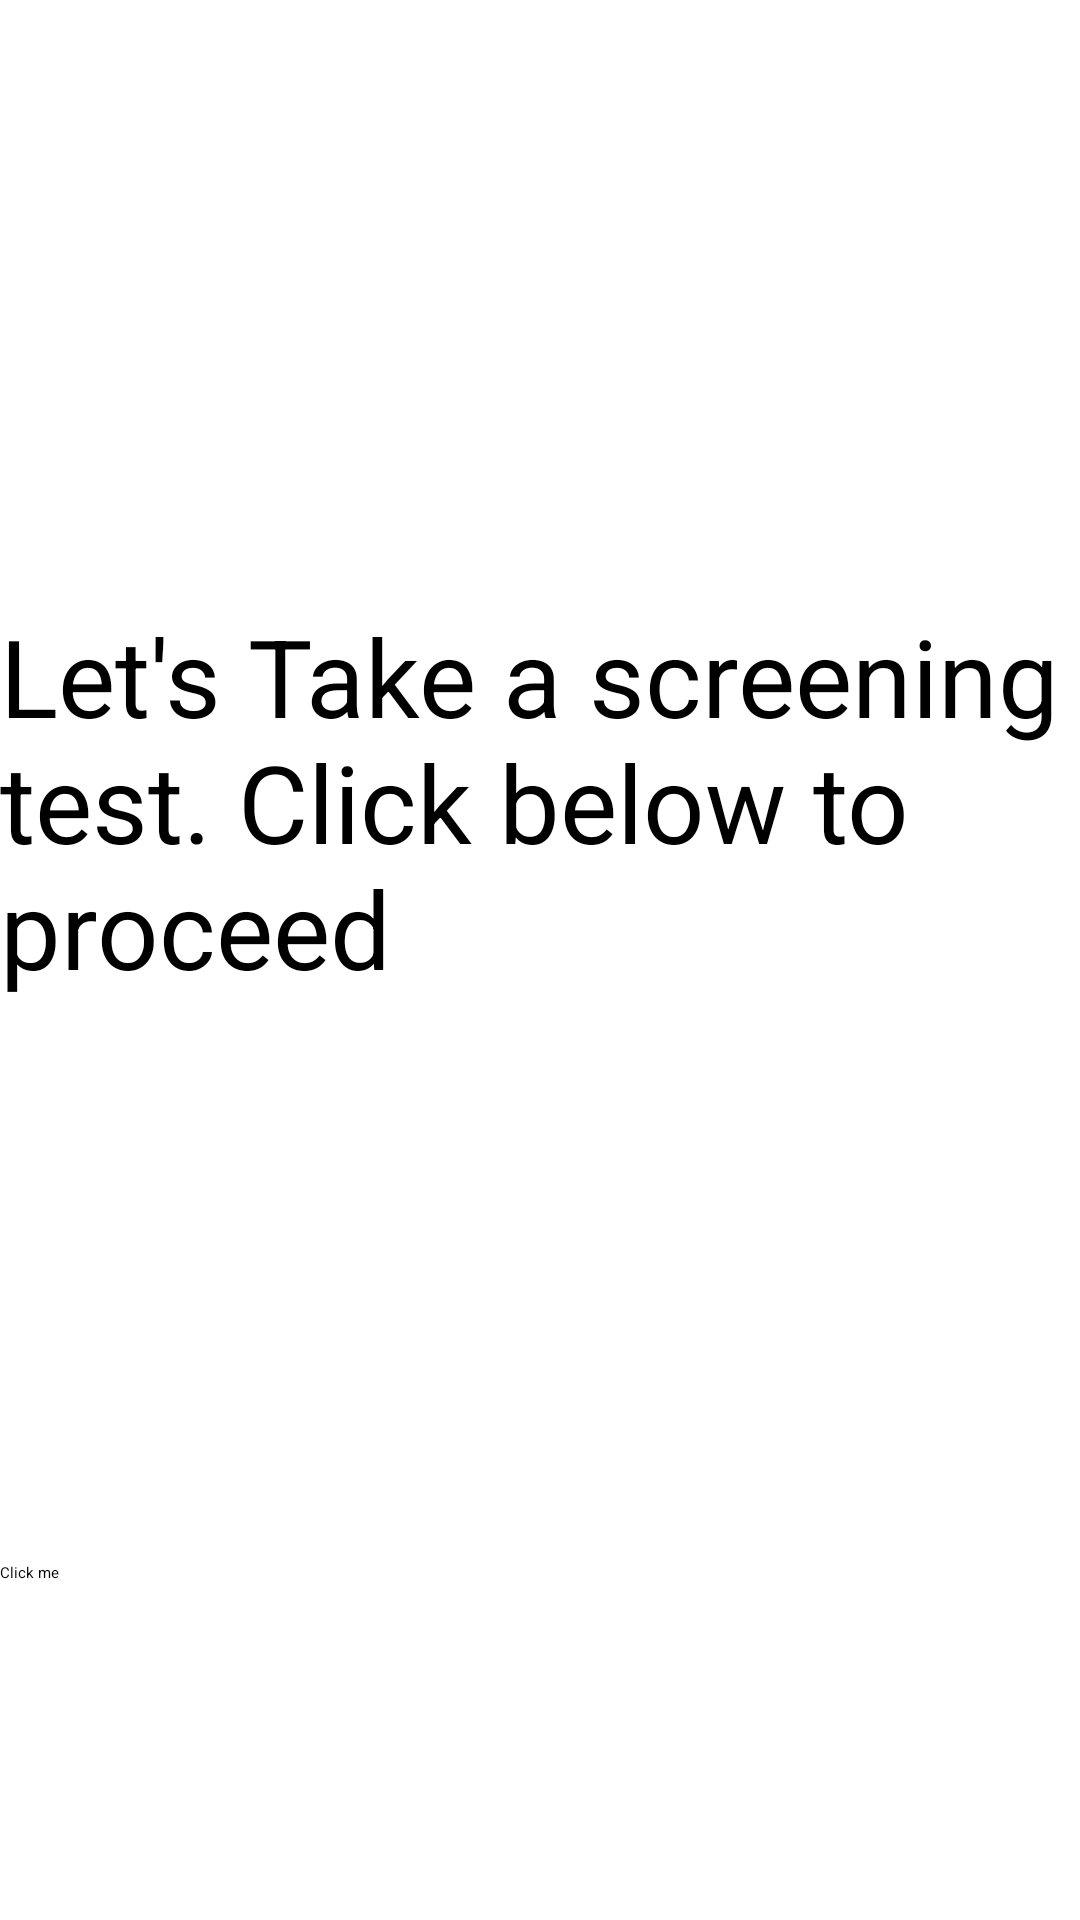

Here is an Android app screen rendered from its layout file. Give the layout XML and the strings, colors and styles it references.
<!-- AndroidManifest.xml: application theme Theme.Alap -->
<!-- res/layout/activity_checkyourself.xml -->
<?xml version="1.0" encoding="utf-8"?>
<androidx.constraintlayout.widget.ConstraintLayout xmlns:android="http://schemas.android.com/apk/res/android"
    xmlns:app="http://schemas.android.com/apk/res-auto"
    xmlns:tools="http://schemas.android.com/tools"
    android:layout_width="match_parent"
    android:layout_height="match_parent"
    tools:context=".CheckyourselfActivity">

    <TextView
        android:id="@+id/quiz"
        android:layout_width="wrap_content"
        android:layout_height="wrap_content"
        android:layout_centerHorizontal="true"
        android:text="@string/let_s_take_a_screening_test_click_below_to_proceed"
        android:textSize="36sp"
        app:layout_constraintBottom_toBottomOf="parent"
        app:layout_constraintStart_toStartOf="parent"
        app:layout_constraintTop_toTopOf="parent"
        app:layout_constraintVertical_bias="0.396"
        tools:ignore="MissingConstraints" />

    <Button
        android:layout_width="match_parent"
        android:layout_height="wrap_content"
        android:id="@+id/proceedBtn"
        android:text="@string/click_me"
        app:layout_constraintBottom_toBottomOf="parent"
        app:layout_constraintStart_toStartOf="parent"
        app:layout_constraintTop_toTopOf="@+id/quiz"
        app:layout_constraintVertical_bias="0.74" />

</androidx.constraintlayout.widget.ConstraintLayout>
<!-- resources referenced by this layout -->
<resources>
  <string name="click_me">Click me</string>
  <string name="let_s_take_a_screening_test_click_below_to_proceed">Let\'s Take a screening test. Click below to proceed</string>
  <style name="Theme.Alap" parent="Theme.MaterialComponents.DayNight.DarkActionBar">
          
          <item name="colorPrimary">@color/purple_200</item>
          <item name="colorPrimaryVariant">@color/purple_700</item>
          <item name="colorOnPrimary">@color/black</item>
          
          <item name="colorSecondary">@color/teal_200</item>
          <item name="colorSecondaryVariant">@color/teal_200</item>
          <item name="colorOnSecondary">@color/black</item>
          
          <item name="android:statusBarColor">?attr/colorPrimaryVariant</item>
          
      </style>
  <!-- not gathered from this repository: default colours our renderer supplied (Android Studio template values) -->
  <color name="purple_200">#FFBB86FC</color>
  <color name="purple_700">#FF3700B3</color>
  <color name="teal_200">#FF03DAC5</color>
  <color name="black">#FF000000</color>
</resources>
